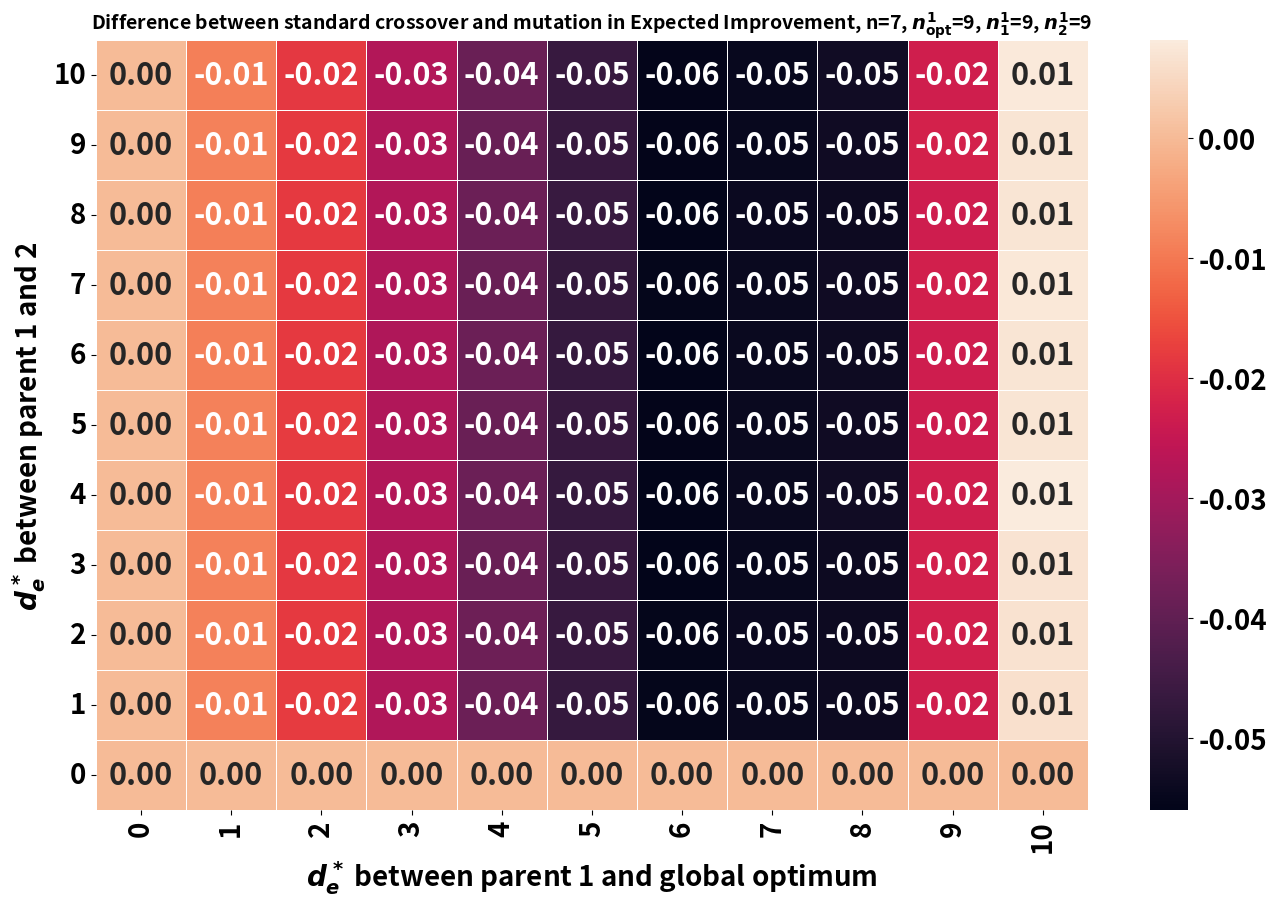

Python code for this plot: (Note: this script raises an exception after producing the figure.)
from scipy.stats import binom
import time
import matplotlib.pyplot as plt
import numpy as np
import seaborn as sns
from matplotlib.colors import LogNorm
import os

n_nodes = 7
n = n_nodes*n_nodes-n_nodes
alpha = 0.9
beta = 0.0

n1_0 = 9
n0_0 = n-n1_0
n1_2 = 9
n0_2 = n-n1_2
n1_1 = 9
n0_1 = n-n1_1
pm=1.0/n
pc=0.5
num_run = 1000000

nd_02_random = n1_0*n0_2/n + n0_0*n1_2/n
nd_12_random = n1_1*n0_2/n + n0_1*n1_2/n

print("nd_02_random: {}".format(nd_02_random))

heatmap_graph_crossover = np.zeros((n+1,n+1))
for nd_12 in range(1,11):#range(n+1):
    for nc_1 in range(32,n+1):#range(n+1):
        #nd_02_graph_crossover = n-nd_12+(2*nd_12/n-1)*nc_1
        #nd_02_graph_crossover = n-nc_1+((2*nc_1-(alpha+1)*n)/(n-n*alpha))*nd_12
        #expected_improvement_crossover = np.mean(np.maximum(0,n-nc_1-(n-nc_1)*(n*(1-alpha)-nd_12)/(n*(1-alpha))-binom.rvs(nd_12, pc, size=num_run)))
        #n_s = max(nc_1-nd_12,0)
        #print("nc_1: {}, nd_12: {}, alpha: {}".format(nc_1, nd_12, alpha))
        #expected_improvement_crossover = np.mean(np.maximum(0,n-nc_1-(n-nc_1)*(n*(1-alpha)-nd_12)/(n*(1-alpha))-binom.rvs(nd_12, pc, size=num_run)))
        n0w_1=(n-nc_1-(n0_0-n0_1))/2.0
        n1w_1=(n-nc_1-(n1_0-n1_1))/2.0
        expected_improvement_random = np.mean(np.maximum(0,n-nc_1-n1w_1*n1_2/n-n0w_1*n0_2/n-binom.rvs(round(nd_12_random), pc, size=num_run)))
        #expected_improvement_crossover = np.mean(np.maximum(0,(n-nc_1)*nd_12/(n-n_s)-binom.rvs(nd_12, pc, size=num_run)))
        #expected_improvement_crossover = np.mean(np.maximum(0,n-nc_1-(n-nc_1)*(1-beta)*((n*(1-alpha)-(n-nc_1)*beta)-(nd_12-(n-nc_1)*beta))/(n*(1-alpha)-(n-nc_1)*beta)-binom.rvs(nd_12, pc, size=num_run)))
        #nd_02_mutation = n-nc_1+(2*nc_1-n)*pm
        expected_improvement_mutation = np.mean(np.maximum(0,n-nc_1-binom.rvs(nc_1, pm, size=num_run)-binom.rvs(n-nc_1, 1-pm, size=num_run)))
        #heatmap_graph_crossover[nd_12][nc_1] = nd_02_graph_crossover - nd_02_random
        #heatmap_graph_crossover[nd_12][nc_1] = (nd_02_graph_crossover+(n-nc_1))/2.0 - nd_02_mutation
        heatmap_graph_crossover[nd_12][nc_1] = expected_improvement_random - expected_improvement_mutation

font = {'family' : 'normal',
        'weight' : 'bold',
        'size'   : 30}

#matplotlib.rc('font', **font)
plt.rc('font', size=22)  # controls default text sizes
plt.rc('axes', titlesize=14)     # fontsize of the axes title
plt.rc('axes', labelsize=20)    # fontsize of the x and y labels
plt.rc('xtick', labelsize=20)    # fontsize of the tick labels
plt.rc('ytick', labelsize=20)
plt.rcParams["font.weight"] = "bold"
plt.rcParams["axes.labelweight"] = "bold"

#plt.imshow(heatmap_difference, cmap='hot', interpolation='nearest')
fig = plt.figure(figsize=(16, 10))
#ax = sns.heatmap(heatmap_graph_crossover, annot=True, fmt='.2f', linewidth=0.5)
#ax = sns.heatmap(heatmap_graph_crossover, fmt='.2f', linewidth=0.5)
ax = sns.heatmap(heatmap_graph_crossover[:11,32:], annot=True, fmt='.2f', linewidth=0.5, xticklabels=list(reversed(range(11))))
ax.invert_yaxis()
ax.invert_xaxis()
plt.title("Difference between standard crossover and mutation in Expected Improvement, n={}, $n^1_{}$={}, $n^1_1$={}, $n^1_2$={}".format(n_nodes, '{\mathrm{opt}}', n1_0, n1_1, n1_2), fontweight="bold")
plt.ylabel("$d_e^*$ between parent 1 and 2")
plt.xlabel("$d_e^*$ between parent 1 and global optimum")
plt.xticks(rotation=90)
plt.yticks(rotation=0)

plot_file_name = os.path.join(os.path.dirname(os.path.abspath(__file__)),'Plots','nas101_random_vs_mutation_pm_{}_alpha_new_difference_GED_2-to-optimal_n_{}_n10_{}_n12_{}_heatmap_icml.pdf'.format(pm, n, n1_0, n1_2))
fig.savefig(plot_file_name, bbox_inches='tight')
plt.show()
'''
heatmap_raw_crossover = np.zeros((n+1,n+1))
for n1_0 in range(n+1):
    for n1_2 in range(n+1):
        n0_0 = n-n1_0
        n0_2 = n-n1_2
        nd_02_random = n1_0*n0_2/n + n0_0*n1_2/n
        heatmap_raw_crossover[n1_0][n1_2] = nd_02_random

fig = plt.figure(figsize=(16, 15))
#ax = sns.heatmap(heatmap_graph_crossover, annot=True, fmt='.2f', linewidth=0.5)
ax = sns.heatmap(heatmap_raw_crossover, fmt='.2f', linewidth=0.5)
ax.invert_yaxis()
plt.title("Expected GED_to_optimal (parent 2) using raw crossover".format(n1_0, n1_2))
plt.xlabel("number of 1s in parent 2")
plt.ylabel("number of 1s in global optimal")
plt.xticks(fontsize=8, rotation=90)
plt.yticks(fontsize=8, rotation=0)

plot_file_name = os.path.join(os.path.dirname(os.path.abspath(__file__)),'Plots','Expected_GED_to_optimal_raw_crossover.pdf'.format(n1_0, n1_2))
fig.savefig(plot_file_name, bbox_inches='tight')
plt.show()
'''
